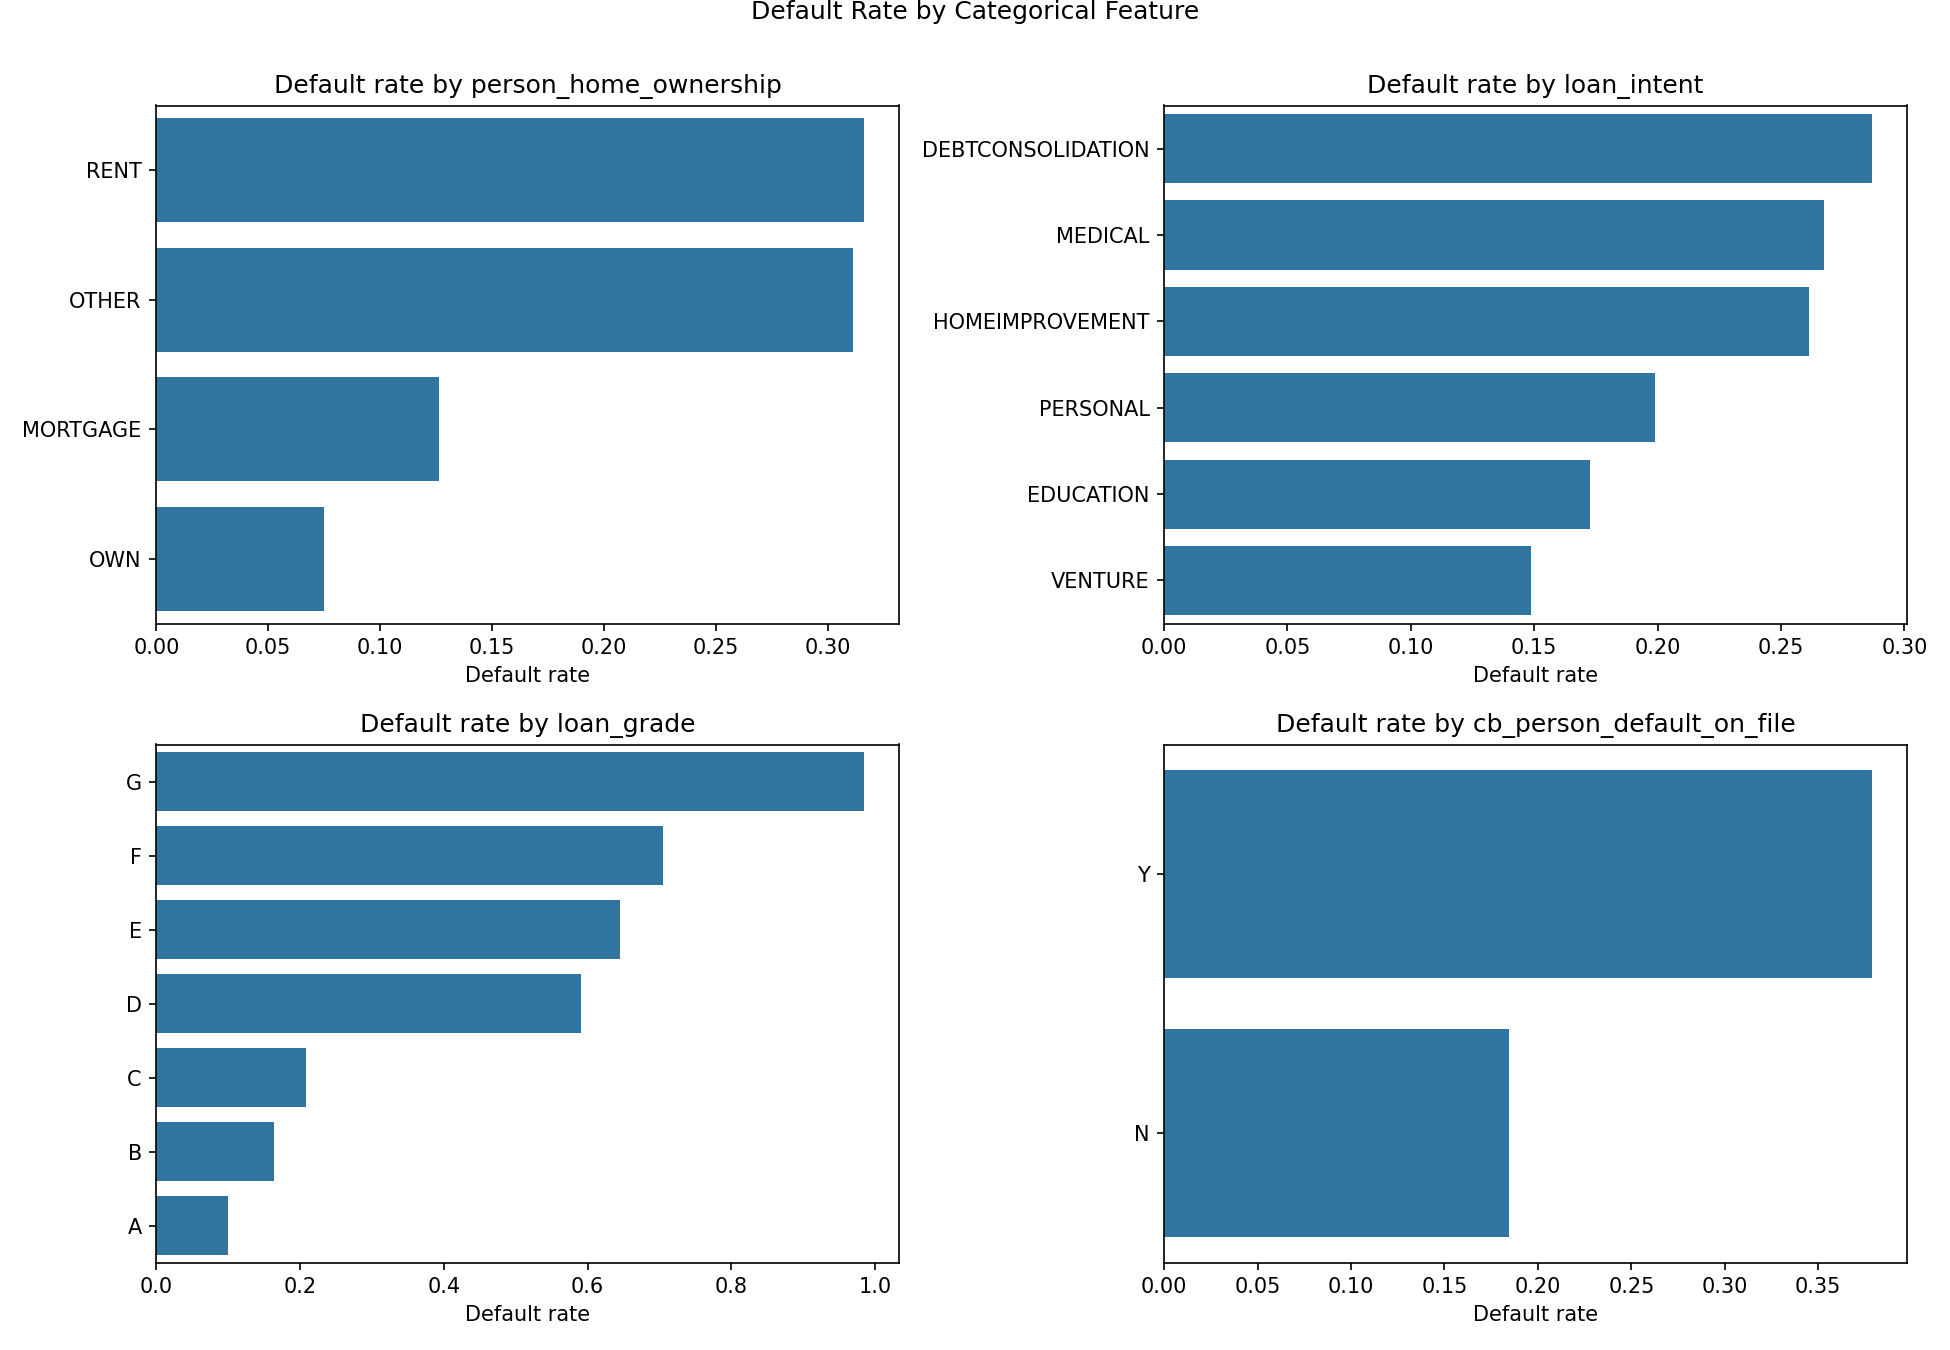

The data file committed next to this chart (first rows):
feature, category_value, total, defaults, default_rate
person_home_ownership, MORTGAGE, 13366, 1687, 0.1262
person_home_ownership, OTHER, 106, 33, 0.3113
person_home_ownership, OWN, 2563, 192, 0.0749
person_home_ownership, RENT, 16374, 5176, 0.3161
loan_intent, DEBTCONSOLIDATION, 5189, 1488, 0.2868
loan_intent, EDUCATION, 6409, 1106, 0.1726
loan_intent, HOMEIMPROVEMENT, 3594, 940, 0.2615
loan_intent, MEDICAL, 6042, 1617, 0.2676
loan_intent, PERSONAL, 5496, 1093, 0.1989
loan_intent, VENTURE, 5679, 844, 0.1486
loan_grade, A, 10702, 1066, 0.0996
loan_grade, B, 10384, 1695, 0.1632
loan_grade, C, 6436, 1336, 0.2076
loan_grade, D, 3619, 2137, 0.5905
loan_grade, E, 963, 621, 0.6449
loan_grade, F, 241, 170, 0.7054
loan_grade, G, 64, 63, 0.9844
cb_person_default_on_file, N, 26680, 4919, 0.1844
cb_person_default_on_file, Y, 5729, 2169, 0.3786
